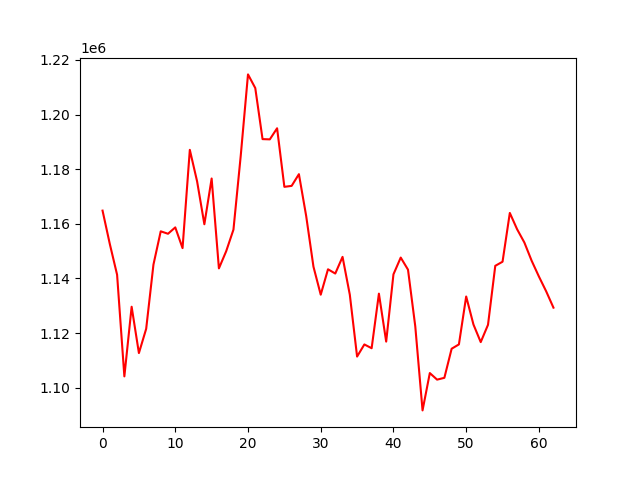

The file beside this chart, header and first rows:
account_value, date, daily_return
1164828, 2020-09-02, 
1152594, 2020-09-03, -0.0105
1141350, 2020-09-04, -0.009756
1104120, 2020-09-07, -0.03262
1129627, 2020-09-08, 0.0231
1112655, 2020-09-09, -0.01502
1121554, 2020-09-10, 0.007998
1145067, 2020-09-11, 0.02096
1157250, 2020-09-14, 0.01064
1156355, 2020-09-15, -0.0007737
1158685, 2020-09-16, 0.002015
1151093, 2020-09-17, -0.006552
1187086, 2020-09-18, 0.03127
1175553, 2020-09-21, -0.009715
1159838, 2020-09-22, -0.01337
1176590, 2020-09-23, 0.01444
1143676, 2020-09-24, -0.02797
1149955, 2020-09-25, 0.00549
1157868, 2020-09-28, 0.006881
1184904, 2020-10-09, 0.02335
1214719, 2020-10-12, 0.02516
1209717, 2020-10-13, -0.004118
1191018, 2020-10-14, -0.01546
1190926, 2020-10-15, -7.737518995565296e-05
1194987, 2020-10-16, 0.00341
1173541, 2020-10-19, -0.01795
1173889, 2020-10-20, 0.0002959
1178180, 2020-10-21, 0.003655
1162849, 2020-10-22, -0.01301
1144305, 2020-10-23, -0.01595
1134040, 2020-10-26, -0.00897
1143346, 2020-10-27, 0.008206
1141786, 2020-10-28, -0.001365
1147889, 2020-10-29, 0.005345
1134019, 2020-10-30, -0.01208
1111379, 2020-11-02, -0.01996
1115819, 2020-11-03, 0.003995
1114436, 2020-11-04, -0.00124
1134418, 2020-11-05, 0.01793
1116860, 2020-11-06, -0.01548
1141495, 2020-11-09, 0.02206
1147636, 2020-11-10, 0.00538
1143207, 2020-11-11, -0.00386
1122442, 2020-11-12, -0.01816
1091663, 2020-11-13, -0.02742
1105338, 2020-11-16, 0.01253
1102929, 2020-11-17, -0.00218
1103597, 2020-11-18, 0.0006055
1114249, 2020-11-19, 0.009652
1115832, 2020-11-20, 0.001421
1133380, 2020-11-23, 0.01573
1123119, 2020-11-24, -0.009053
1116674, 2020-11-25, -0.005739
1123005, 2020-11-26, 0.00567
1144613, 2020-11-27, 0.01924
1146112, 2020-11-30, 0.00131
1163981, 2020-12-01, 0.01559
1158017, 2020-12-02, -0.005124
1153153, 2020-12-03, -0.0042
1146481, 2020-12-04, -0.005786
... 3 more rows
